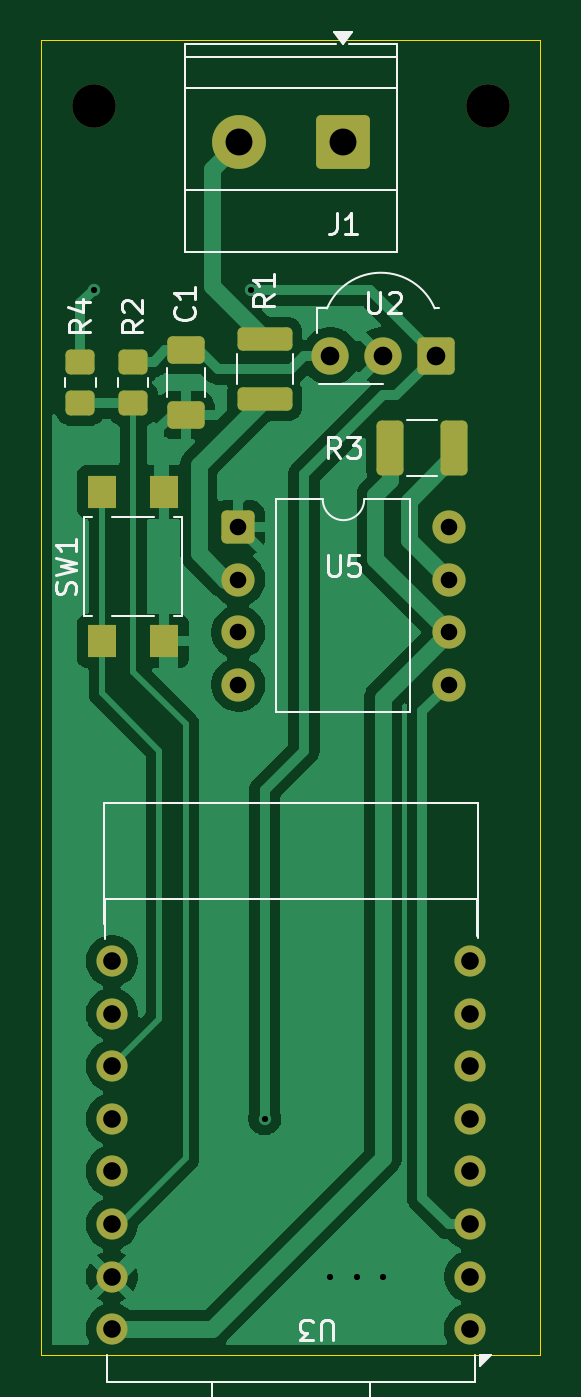
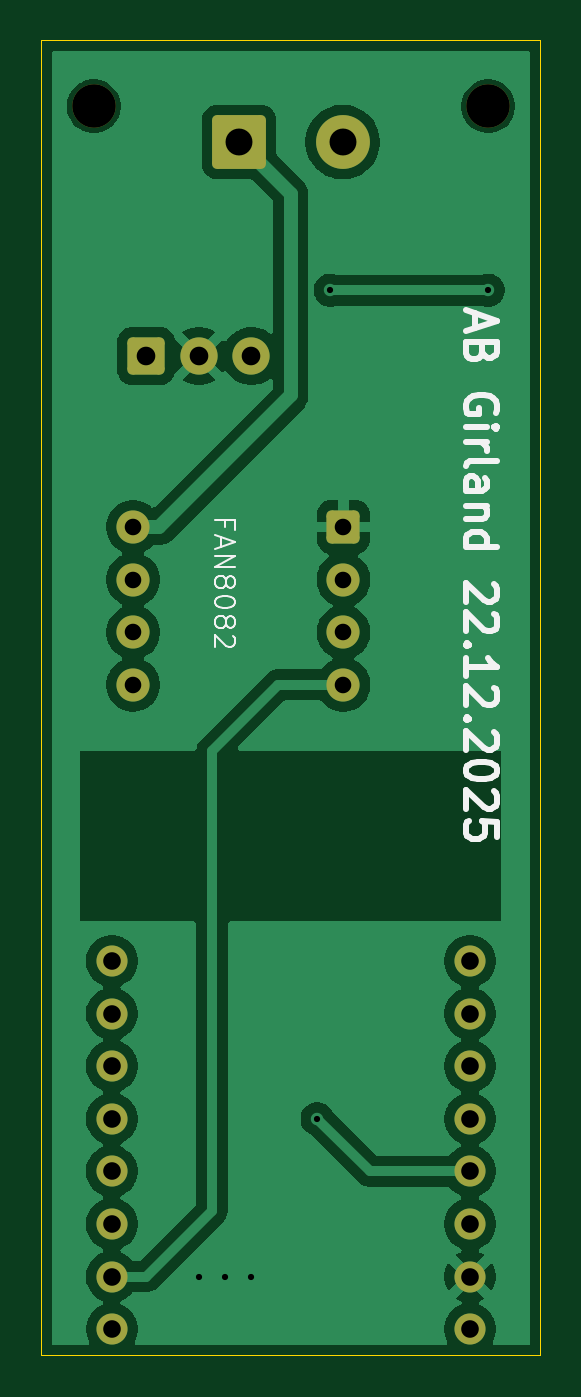
Circuit board: 11 layer files. Board 24.1 x 63.5 mm.
- bottom_copper: SMHome-2l-guirlande-B_Cu.gbr (51377 bytes)
- bottom_mask: SMHome-2l-guirlande-B_Mask.gbr (2273 bytes)
- paste: SMHome-2l-guirlande-B_Paste.gbr (488 bytes)
- bottom_silk: SMHome-2l-guirlande-B_Silkscreen.gbr (14551 bytes)
- outline: SMHome-2l-guirlande-Edge_Cuts.gbr (648 bytes)
- top_copper: SMHome-2l-guirlande-F_Cu.gbr (40265 bytes)
- top_mask: SMHome-2l-guirlande-F_Mask.gbr (3202 bytes)
- paste: SMHome-2l-guirlande-F_Paste.gbr (1962 bytes)
- top_silk: SMHome-2l-guirlande-F_Silkscreen.gbr (13339 bytes)
- drill: SMHome-2l-guirlande-NPTH.drl (366 bytes)
- drill: SMHome-2l-guirlande-PTH.drl (1160 bytes)

=== bottom_copper: SMHome-2l-guirlande-B_Cu.gbr (51377 bytes, source omitted) ===
=== bottom_mask: SMHome-2l-guirlande-B_Mask.gbr (2273 bytes, source withheld) ===
=== paste: SMHome-2l-guirlande-B_Paste.gbr ===
G04 #@! TF.GenerationSoftware,KiCad,Pcbnew,9.0.6*
G04 #@! TF.CreationDate,2025-12-22T23:05:57+03:00*
G04 #@! TF.ProjectId,RainLight,5261696e-4c69-4676-9874-2e6b69636164,rev?*
G04 #@! TF.SameCoordinates,Original*
G04 #@! TF.FileFunction,Paste,Bot*
G04 #@! TF.FilePolarity,Positive*
%FSLAX46Y46*%
G04 Gerber Fmt 4.6, Leading zero omitted, Abs format (unit mm)*
G04 Created by KiCad (PCBNEW 9.0.6) date 2025-12-22 23:05:57*
%MOMM*%
%LPD*%
G01*
G04 APERTURE LIST*
G04 APERTURE END LIST*
M02*

=== bottom_silk: SMHome-2l-guirlande-B_Silkscreen.gbr (14551 bytes, source omitted) ===
=== outline: SMHome-2l-guirlande-Edge_Cuts.gbr ===
G04 #@! TF.GenerationSoftware,KiCad,Pcbnew,9.0.6*
G04 #@! TF.CreationDate,2025-12-22T23:05:57+03:00*
G04 #@! TF.ProjectId,RainLight,5261696e-4c69-4676-9874-2e6b69636164,rev?*
G04 #@! TF.SameCoordinates,Original*
G04 #@! TF.FileFunction,Profile,NP*
%FSLAX46Y46*%
G04 Gerber Fmt 4.6, Leading zero omitted, Abs format (unit mm)*
G04 Created by KiCad (PCBNEW 9.0.6) date 2025-12-22 23:05:57*
%MOMM*%
%LPD*%
G01*
G04 APERTURE LIST*
G04 #@! TA.AperFunction,Profile*
%ADD10C,0.050000*%
G04 #@! TD*
G04 APERTURE END LIST*
D10*
X96913700Y-43332400D02*
X121018300Y-43332400D01*
X121018300Y-106832400D01*
X96913700Y-106832400D01*
X96913700Y-43332400D01*
M02*

=== top_copper: SMHome-2l-guirlande-F_Cu.gbr (40265 bytes, source omitted) ===
=== top_mask: SMHome-2l-guirlande-F_Mask.gbr (3202 bytes, source withheld) ===
=== paste: SMHome-2l-guirlande-F_Paste.gbr (1962 bytes, source withheld) ===
=== top_silk: SMHome-2l-guirlande-F_Silkscreen.gbr (13339 bytes, source omitted) ===
=== drill: SMHome-2l-guirlande-NPTH.drl ===
M48
; DRILL file {KiCad 9.0.6} date 2025-12-22T23:05:53+0300
; FORMAT={-:-/ absolute / metric / decimal}
; #@! TF.CreationDate,2025-12-22T23:05:53+03:00
; #@! TF.GenerationSoftware,Kicad,Pcbnew,9.0.6
; #@! TF.FileFunction,NonPlated,1,2,NPTH
FMAT,2
METRIC
; #@! TA.AperFunction,NonPlated,NPTH,ComponentDrill
T1C2.100
%
G90
G05
T1
X99.441Y-46.507
X118.491Y-46.507
M30

=== drill: SMHome-2l-guirlande-PTH.drl ===
M48
; DRILL file {KiCad 9.0.6} date 2025-12-22T23:05:53+0300
; FORMAT={-:-/ absolute / metric / decimal}
; #@! TF.CreationDate,2025-12-22T23:05:53+03:00
; #@! TF.GenerationSoftware,Kicad,Pcbnew,9.0.6
; #@! TF.FileFunction,Plated,1,2,PTH
FMAT,2
METRIC
; #@! TA.AperFunction,Plated,PTH,ViaDrill
T1C0.300
; #@! TA.AperFunction,Plated,PTH,ComponentDrill
T2C0.800
; #@! TA.AperFunction,Plated,PTH,ComponentDrill
T3C0.850
; #@! TA.AperFunction,Plated,PTH,ComponentDrill
T4C0.900
; #@! TA.AperFunction,Plated,PTH,ComponentDrill
T5C1.300
%
G90
G05
T1
X99.441Y-55.397
X107.061Y-55.397
X107.696Y-95.402
X110.871Y-103.022
X112.141Y-103.022
X113.411Y-103.022
T2
X106.426Y-66.827
X106.426Y-69.367
X106.426Y-71.907
X106.426Y-74.447
X116.586Y-71.907
X116.586Y-66.827
X116.586Y-69.367
X116.586Y-74.447
T3
X100.316Y-87.782
X100.316Y-90.322
X100.316Y-92.862
X100.316Y-95.402
X100.316Y-97.942
X100.316Y-100.482
X100.316Y-103.022
X100.316Y-105.562
X117.602Y-105.562
X117.616Y-87.782
X117.616Y-90.322
X117.616Y-92.862
X117.616Y-95.402
X117.616Y-97.942
X117.616Y-100.482
X117.616Y-103.022
T4
X110.871Y-58.572
X113.411Y-58.572
X115.951Y-58.572
T5
X106.466Y-48.24
X111.466Y-48.24
M30

